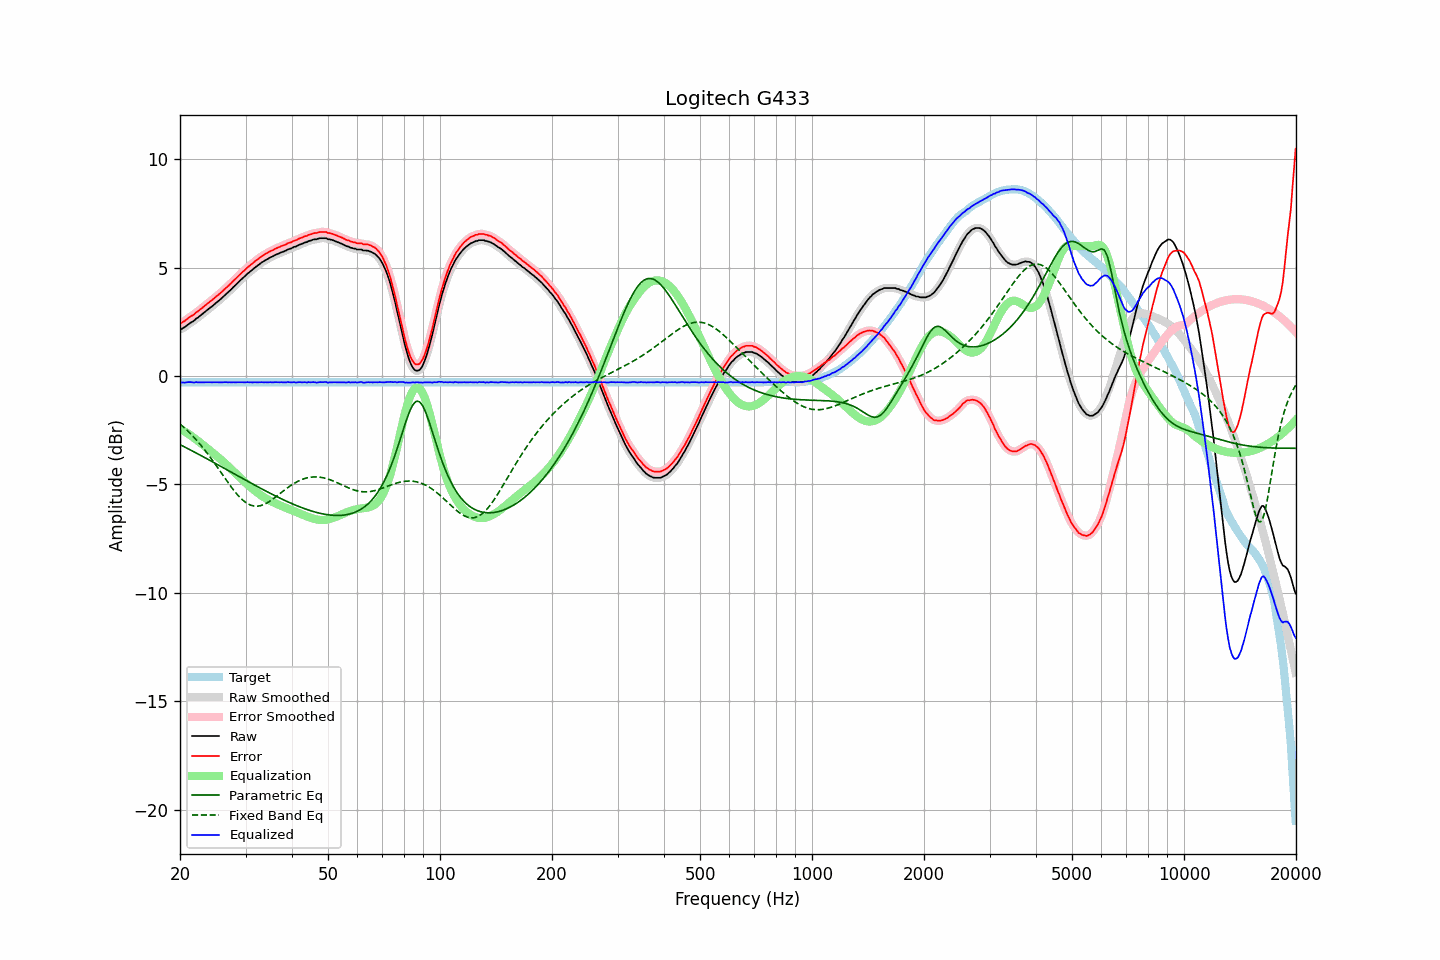

The table this chart was drawn from, first rows:
frequency, raw, error, smoothed, error_smoothed, equalization, parametric_eq, fixed_band_eq, equalized_raw, equalized_smoothed, target
20.00, 2.16, 2.45, 2.15, 2.44, -2.43, -3.16, -2.21, -0.27, -0.28, -0.29
20.20, 2.17, 2.46, 2.18, 2.47, -2.47, -3.20, -2.27, -0.30, -0.29, -0.29
20.40, 2.22, 2.51, 2.22, 2.51, -2.51, -3.24, -2.34, -0.30, -0.30, -0.29
20.61, 2.26, 2.55, 2.26, 2.55, -2.56, -3.28, -2.41, -0.30, -0.30, -0.29
20.81, 2.32, 2.61, 2.32, 2.61, -2.61, -3.31, -2.47, -0.29, -0.29, -0.29
21.02, 2.38, 2.67, 2.38, 2.66, -2.66, -3.35, -2.55, -0.28, -0.28, -0.29
21.23, 2.43, 2.72, 2.43, 2.72, -2.71, -3.39, -2.62, -0.28, -0.28, -0.29
21.44, 2.48, 2.77, 2.47, 2.76, -2.76, -3.43, -2.69, -0.28, -0.29, -0.29
21.66, 2.52, 2.81, 2.53, 2.81, -2.81, -3.47, -2.77, -0.30, -0.29, -0.29
21.87, 2.57, 2.86, 2.58, 2.87, -2.87, -3.51, -2.85, -0.30, -0.29, -0.29
22.09, 2.65, 2.94, 2.63, 2.92, -2.92, -3.55, -2.93, -0.27, -0.29, -0.29
22.31, 2.69, 2.98, 2.69, 2.98, -2.98, -3.59, -3.02, -0.29, -0.29, -0.29
22.54, 2.75, 3.04, 2.75, 3.04, -3.04, -3.62, -3.10, -0.29, -0.29, -0.29
22.76, 2.81, 3.10, 2.81, 3.09, -3.10, -3.66, -3.19, -0.29, -0.29, -0.29
22.99, 2.87, 3.16, 2.87, 3.16, -3.16, -3.70, -3.28, -0.29, -0.29, -0.29
23.22, 2.93, 3.22, 2.93, 3.22, -3.22, -3.74, -3.37, -0.29, -0.29, -0.29
23.45, 2.99, 3.28, 2.99, 3.28, -3.27, -3.78, -3.47, -0.29, -0.29, -0.29
23.69, 3.05, 3.33, 3.05, 3.34, -3.33, -3.82, -3.57, -0.29, -0.28, -0.29
23.92, 3.11, 3.40, 3.11, 3.39, -3.39, -3.86, -3.66, -0.28, -0.29, -0.29
24.16, 3.17, 3.46, 3.17, 3.45, -3.45, -3.91, -3.76, -0.28, -0.29, -0.29
24.40, 3.22, 3.51, 3.23, 3.51, -3.51, -3.95, -3.87, -0.29, -0.29, -0.29
24.65, 3.29, 3.58, 3.29, 3.57, -3.57, -3.99, -3.97, -0.28, -0.29, -0.29
24.89, 3.35, 3.64, 3.35, 3.64, -3.63, -4.03, -4.07, -0.28, -0.29, -0.29
25.14, 3.41, 3.70, 3.41, 3.70, -3.70, -4.07, -4.18, -0.29, -0.29, -0.29
25.39, 3.47, 3.76, 3.47, 3.76, -3.76, -4.11, -4.29, -0.29, -0.29, -0.29
25.65, 3.53, 3.82, 3.53, 3.82, -3.82, -4.15, -4.39, -0.29, -0.29, -0.29
25.91, 3.60, 3.88, 3.60, 3.89, -3.89, -4.19, -4.50, -0.29, -0.29, -0.29
26.16, 3.67, 3.96, 3.67, 3.96, -3.95, -4.23, -4.61, -0.28, -0.29, -0.29
26.43, 3.74, 4.02, 3.74, 4.02, -4.02, -4.27, -4.72, -0.28, -0.28, -0.29
26.69, 3.81, 4.10, 3.81, 4.09, -4.09, -4.32, -4.82, -0.28, -0.28, -0.29
26.96, 3.87, 4.16, 3.87, 4.16, -4.16, -4.36, -4.93, -0.29, -0.29, -0.29
27.23, 3.95, 4.23, 3.94, 4.23, -4.23, -4.40, -5.03, -0.28, -0.29, -0.29
27.50, 4.01, 4.30, 4.01, 4.30, -4.30, -4.44, -5.13, -0.29, -0.29, -0.29
27.77, 4.09, 4.38, 4.09, 4.37, -4.38, -4.48, -5.23, -0.29, -0.29, -0.29
28.05, 4.16, 4.45, 4.16, 4.45, -4.45, -4.52, -5.32, -0.29, -0.29, -0.29
28.33, 4.23, 4.52, 4.23, 4.52, -4.52, -4.56, -5.41, -0.29, -0.29, -0.29
28.62, 4.31, 4.59, 4.31, 4.59, -4.59, -4.60, -5.50, -0.28, -0.29, -0.29
28.90, 4.38, 4.67, 4.38, 4.67, -4.66, -4.65, -5.58, -0.28, -0.28, -0.29
29.19, 4.45, 4.74, 4.45, 4.74, -4.73, -4.69, -5.65, -0.28, -0.28, -0.29
29.48, 4.52, 4.81, 4.52, 4.80, -4.80, -4.73, -5.72, -0.28, -0.29, -0.29
29.78, 4.58, 4.87, 4.58, 4.87, -4.87, -4.77, -5.78, -0.29, -0.29, -0.29
30.08, 4.65, 4.93, 4.65, 4.94, -4.94, -4.81, -5.83, -0.29, -0.29, -0.29
30.38, 4.73, 5.01, 4.72, 5.01, -5.00, -4.85, -5.88, -0.28, -0.28, -0.29
30.68, 4.78, 5.07, 4.78, 5.07, -5.07, -4.89, -5.92, -0.29, -0.28, -0.29
30.99, 4.85, 5.14, 4.84, 5.13, -5.13, -4.93, -5.95, -0.28, -0.29, -0.29
31.30, 4.90, 5.19, 4.90, 5.19, -5.19, -4.97, -5.98, -0.30, -0.29, -0.29
31.61, 4.97, 5.26, 4.97, 5.25, -5.25, -5.01, -5.99, -0.29, -0.29, -0.29
31.93, 5.03, 5.32, 5.02, 5.31, -5.31, -5.05, -6.00, -0.29, -0.29, -0.29
32.24, 5.08, 5.37, 5.08, 5.37, -5.37, -5.09, -6.00, -0.29, -0.29, -0.29
32.57, 5.14, 5.43, 5.14, 5.43, -5.43, -5.13, -5.99, -0.29, -0.29, -0.29
32.89, 5.20, 5.49, 5.20, 5.48, -5.48, -5.17, -5.98, -0.28, -0.28, -0.29
33.22, 5.25, 5.54, 5.25, 5.53, -5.53, -5.21, -5.96, -0.28, -0.28, -0.29
33.55, 5.29, 5.58, 5.29, 5.58, -5.58, -5.25, -5.93, -0.29, -0.28, -0.29
33.89, 5.34, 5.63, 5.34, 5.62, -5.62, -5.29, -5.90, -0.29, -0.29, -0.29
34.23, 5.38, 5.67, 5.38, 5.67, -5.67, -5.33, -5.86, -0.29, -0.29, -0.29
34.57, 5.42, 5.71, 5.42, 5.71, -5.71, -5.37, -5.81, -0.29, -0.29, -0.29
34.92, 5.47, 5.76, 5.46, 5.75, -5.75, -5.40, -5.77, -0.28, -0.29, -0.29
35.27, 5.50, 5.79, 5.50, 5.79, -5.79, -5.44, -5.72, -0.29, -0.29, -0.29
35.62, 5.53, 5.82, 5.54, 5.82, -5.82, -5.48, -5.66, -0.30, -0.29, -0.29
35.97, 5.58, 5.87, 5.57, 5.86, -5.86, -5.52, -5.61, -0.28, -0.29, -0.29
... 635 more rows
